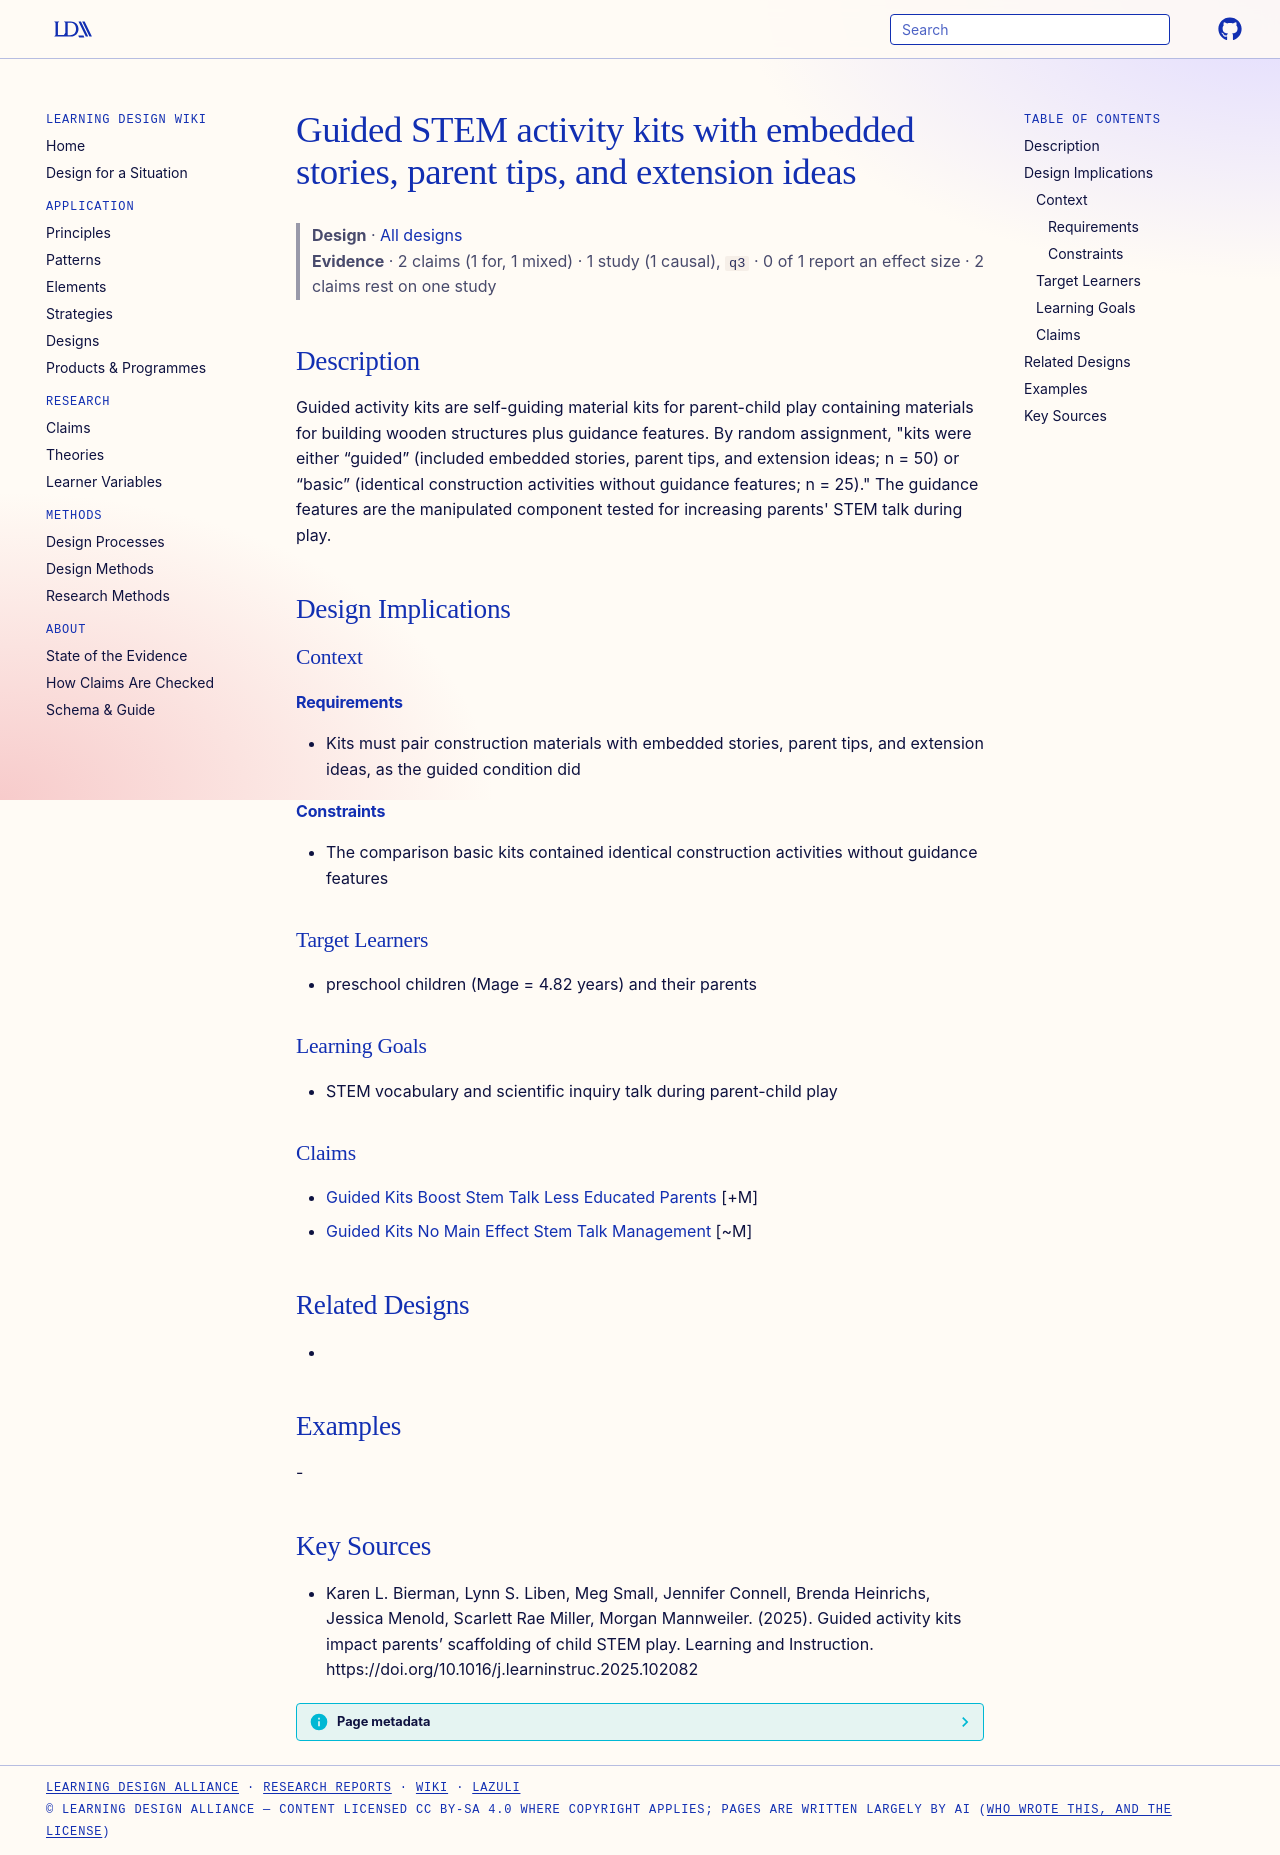

repository: Learning-Design-Alliance/learning-wiki · page: designs/guided-stem-activity-kits/index.html · generator: mkdocs

---
type: design
id: guided-stem-activity-kits
title: Guided STEM activity kits with embedded stories, parent tips, and extension ideas
description: Guided activity kits are self-guiding material kits for parent-child play containing materials for building wooden structures plus guidance features.
status: review
generated:
  by: "process:settle-candidates"
  at: 2026-10-22
sources:
  - id: karen-l-bierman-2025
    resource: "https://doi.org/10.1016/j.learninstruc.2025.102082"
    title: "Karen L. Bierman, Lynn S. Liben, Meg Small, Jennifer Connell, Brenda Heinrichs, Jessica Menold, Scarlett Rae Miller, Morgan Mannweiler. (2025). Guided activity kits impact parents’ scaffolding of child STEM play. Learning and Instruction. https://doi.org/10.1016/j.learninstruc.2025.102082"
    author: Karen L. Bierman, Lynn S. Liben, Meg Small, Jennifer Connell, Brenda Heinrichs, Jessica Menold, Scarlett Rae Miller, Morgan Mannweiler
---

# Guided STEM activity kits with embedded stories, parent tips, and extension ideas

> **Design** · [All designs](index.md)
> **Evidence** · 2 claims (1 for, 1 mixed) · 1 study (1 causal), `q3` · 0 of 1 report an effect size · 2 claims rest on one study

## Description
Guided activity kits are self-guiding material kits for parent-child play containing materials for building wooden structures plus guidance features. By random assignment, "kits were either “guided” (included embedded stories, parent tips, and extension ideas; n = 50) or “basic” (identical construction activities without guidance features; n = 25)." The guidance features are the manipulated component tested for increasing parents' STEM talk during play.

## Design Implications

### Context
#### Requirements
- Kits must pair construction materials with embedded stories, parent tips, and extension ideas, as the guided condition did
#### Constraints
- The comparison basic kits contained identical construction activities without guidance features

### Target Learners
- preschool children (Mage = 4.82 years) and their parents

### Learning Goals
- STEM vocabulary and scientific inquiry talk during parent-child play

### Claims
- [Guided Kits Boost Stem Talk Less Educated Parents](../claims/guided-kits-boost-stem-talk-less-educated-parents.md) [+M]
- [Guided Kits No Main Effect Stem Talk Management](../claims/guided-kits-no-main-effect-stem-talk-management.md) [~M]

## Related Designs
- 

## Examples
-

## Key Sources
- Karen L. Bierman, Lynn S. Liben, Meg Small, Jennifer Connell, Brenda Heinrichs, Jessica Menold, Scarlett Rae Miller, Morgan Mannweiler. (2025). Guided activity kits impact parents’ scaffolding of child STEM play. Learning and Instruction. https://doi.org/10.1016/j.learninstruc.2025.102082
